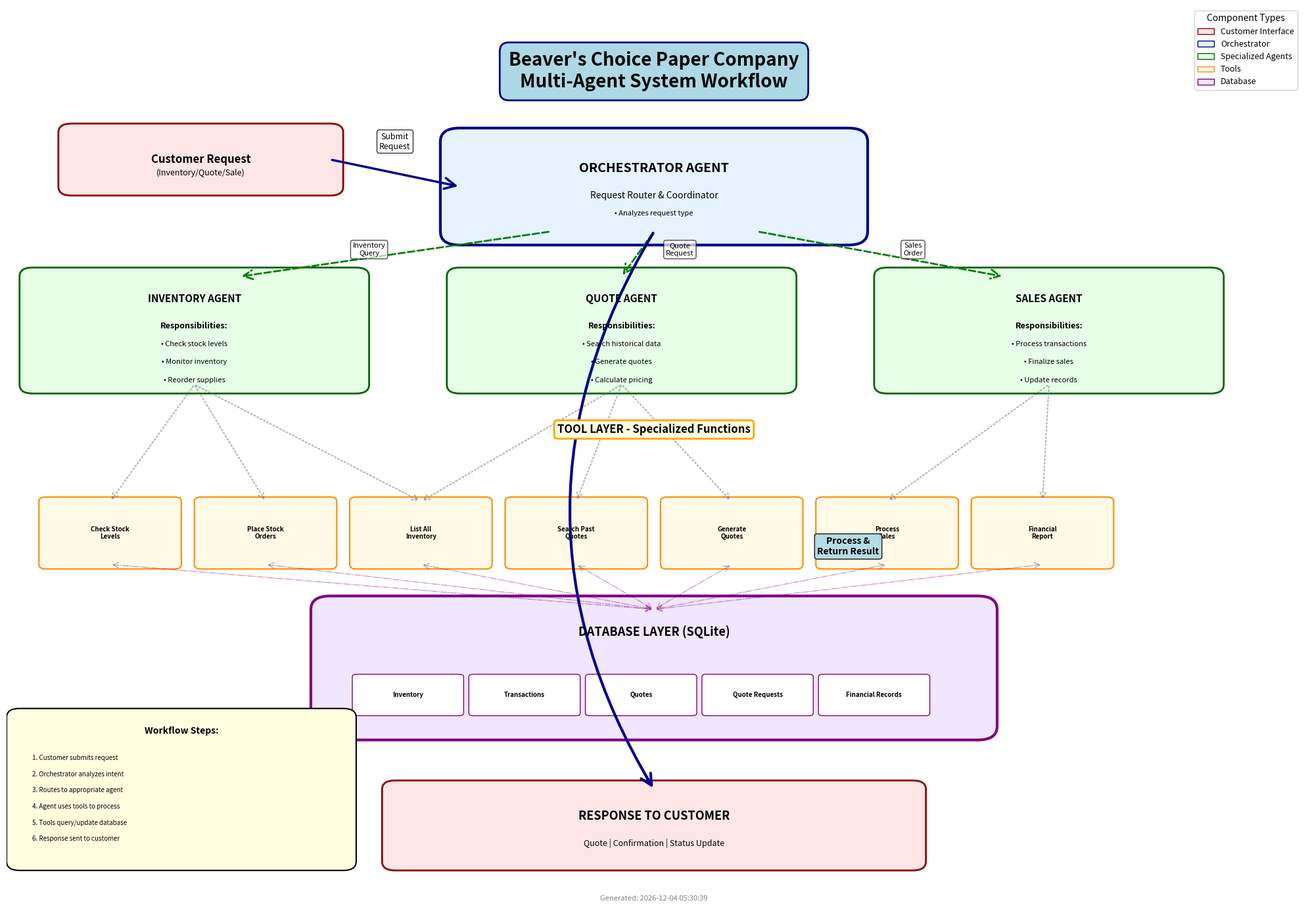
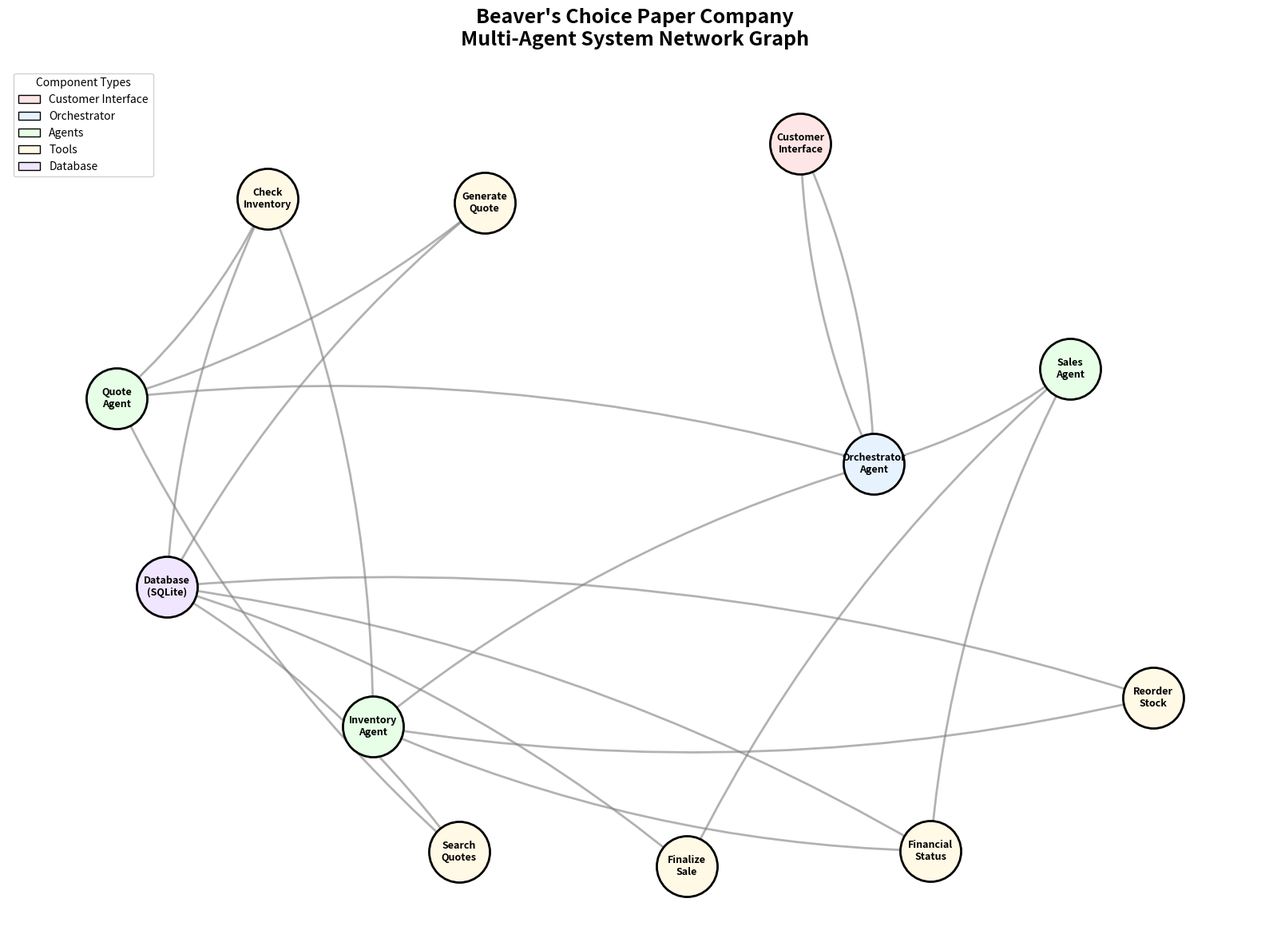

Generate these figures, in order, with matplotlib:
"""
Flow Diagram Generator for Beaver's Choice Paper Company Multi-Agent System
===========================================================================
This script generates a comprehensive workflow diagram showing the multi-agent
system architecture using NetworkX and Matplotlib.

Author: AI Consultant
Date: January 2026
"""

import matplotlib.pyplot as plt
import matplotlib.patches as mpatches
from matplotlib.patches import FancyBboxPatch, FancyArrowPatch
import networkx as nx
from datetime import datetime

def create_workflow_diagram():
    """Generate a comprehensive workflow diagram for the multi-agent system"""
    
    # Create figure with larger size for better visibility
    fig, ax = plt.subplots(1, 1, figsize=(20, 14))
    ax.set_xlim(0, 10)
    ax.set_ylim(0, 10)
    ax.axis('off')
    
    # Define colors
    color_customer = '#FFE6E6'
    color_orchestrator = '#E6F3FF'
    color_agent = '#E6FFE6'
    color_tool = '#FFF9E6'
    color_database = '#F0E6FF'
    
    # Title
    title_text = "Beaver's Choice Paper Company\nMulti-Agent System Workflow"
    ax.text(5, 9.5, title_text, ha='center', va='top', fontsize=20, fontweight='bold',
            bbox=dict(boxstyle='round,pad=0.5', facecolor='lightblue', edgecolor='navy', linewidth=2))
    
    # ========================================================================
    # LAYER 1: Customer Input
    # ========================================================================
    customer_box = FancyBboxPatch((0.5, 8), 2, 0.6, 
                                   boxstyle="round,pad=0.1", 
                                   facecolor=color_customer,
                                   edgecolor='darkred', linewidth=2)
    ax.add_patch(customer_box)
    ax.text(1.5, 8.3, "Customer Request", ha='center', va='center', 
            fontsize=12, fontweight='bold')
    ax.text(1.5, 8.15, "(Inventory/Quote/Sale)", ha='center', va='center', 
            fontsize=9, style='italic')
    
    # ========================================================================
    # LAYER 2: Orchestrator Agent
    # ========================================================================
    orchestrator_box = FancyBboxPatch((3.5, 7.5), 3, 1, 
                                      boxstyle="round,pad=0.15", 
                                      facecolor=color_orchestrator,
                                      edgecolor='darkblue', linewidth=3)
    ax.add_patch(orchestrator_box)
    ax.text(5, 8.2, "ORCHESTRATOR AGENT", ha='center', va='center', 
            fontsize=14, fontweight='bold')
    ax.text(5, 7.9, "Request Router & Coordinator", ha='center', va='center', 
            fontsize=10, style='italic')
    ax.text(5, 7.7, "• Analyzes request type", ha='center', va='center', fontsize=8)
    
    # Arrow from customer to orchestrator
    arrow1 = FancyArrowPatch((2.5, 8.3), (3.5, 8),
                            arrowstyle='->', mutation_scale=30, linewidth=2.5,
                            color='darkblue')
    ax.add_patch(arrow1)
    ax.text(3, 8.5, "Submit\nRequest", ha='center', va='center', 
            fontsize=9, bbox=dict(boxstyle='round', facecolor='white', alpha=0.8))
    
    # ========================================================================
    # LAYER 3: Specialized Agents
    # ========================================================================
    agent_y = 5.8
    
    # Inventory Agent
    inv_agent = FancyBboxPatch((0.2, agent_y), 2.5, 1.2, 
                               boxstyle="round,pad=0.1", 
                               facecolor=color_agent,
                               edgecolor='darkgreen', linewidth=2)
    ax.add_patch(inv_agent)
    ax.text(1.45, agent_y + 0.95, "INVENTORY AGENT", ha='center', va='center', 
            fontsize=11, fontweight='bold')
    ax.text(1.45, agent_y + 0.65, "Responsibilities:", ha='center', va='center', 
            fontsize=9, fontweight='bold')
    ax.text(1.45, agent_y + 0.45, "• Check stock levels", ha='center', va='center', fontsize=8)
    ax.text(1.45, agent_y + 0.25, "• Monitor inventory", ha='center', va='center', fontsize=8)
    ax.text(1.45, agent_y + 0.05, "• Reorder supplies", ha='center', va='center', fontsize=8)
    
    # Quote Agent
    quote_agent = FancyBboxPatch((3.5, agent_y), 2.5, 1.2, 
                                 boxstyle="round,pad=0.1", 
                                 facecolor=color_agent,
                                 edgecolor='darkgreen', linewidth=2)
    ax.add_patch(quote_agent)
    ax.text(4.75, agent_y + 0.95, "QUOTE AGENT", ha='center', va='center', 
            fontsize=11, fontweight='bold')
    ax.text(4.75, agent_y + 0.65, "Responsibilities:", ha='center', va='center', 
            fontsize=9, fontweight='bold')
    ax.text(4.75, agent_y + 0.45, "• Search historical data", ha='center', va='center', fontsize=8)
    ax.text(4.75, agent_y + 0.25, "• Generate quotes", ha='center', va='center', fontsize=8)
    ax.text(4.75, agent_y + 0.05, "• Calculate pricing", ha='center', va='center', fontsize=8)
    
    # Sales Agent
    sales_agent = FancyBboxPatch((6.8, agent_y), 2.5, 1.2, 
                                 boxstyle="round,pad=0.1", 
                                 facecolor=color_agent,
                                 edgecolor='darkgreen', linewidth=2)
    ax.add_patch(sales_agent)
    ax.text(8.05, agent_y + 0.95, "SALES AGENT", ha='center', va='center', 
            fontsize=11, fontweight='bold')
    ax.text(8.05, agent_y + 0.65, "Responsibilities:", ha='center', va='center', 
            fontsize=9, fontweight='bold')
    ax.text(8.05, agent_y + 0.45, "• Process transactions", ha='center', va='center', fontsize=8)
    ax.text(8.05, agent_y + 0.25, "• Finalize sales", ha='center', va='center', fontsize=8)
    ax.text(8.05, agent_y + 0.05, "• Update records", ha='center', va='center', fontsize=8)
    
    # Arrows from orchestrator to agents
    arrow2 = FancyArrowPatch((4.2, 7.5), (1.8, 7.0),
                            arrowstyle='->', mutation_scale=25, linewidth=2,
                            color='green', linestyle='--')
    ax.add_patch(arrow2)
    ax.text(2.8, 7.3, "Inventory\nQuery", ha='center', va='center', 
            fontsize=8, bbox=dict(boxstyle='round', facecolor='white', alpha=0.7))
    
    arrow3 = FancyArrowPatch((5, 7.5), (4.75, 7.0),
                            arrowstyle='->', mutation_scale=25, linewidth=2,
                            color='green', linestyle='--')
    ax.add_patch(arrow3)
    ax.text(5.2, 7.3, "Quote\nRequest", ha='center', va='center', 
            fontsize=8, bbox=dict(boxstyle='round', facecolor='white', alpha=0.7))
    
    arrow4 = FancyArrowPatch((5.8, 7.5), (7.7, 7.0),
                            arrowstyle='->', mutation_scale=25, linewidth=2,
                            color='green', linestyle='--')
    ax.add_patch(arrow4)
    ax.text(7.0, 7.3, "Sales\nOrder", ha='center', va='center', 
            fontsize=8, bbox=dict(boxstyle='round', facecolor='white', alpha=0.7))
    
    # ========================================================================
    # LAYER 4: Tools
    # ========================================================================
    tool_y = 3.8
    
    # Tool boxes
    tools = [
        (0.3, "check_inventory_status", "Check Stock\nLevels"),
        (1.5, "reorder_inventory", "Place Stock\nOrders"),
        (2.7, "get_all_available_items", "List All\nInventory"),
        (3.9, "search_historical_quotes", "Search Past\nQuotes"),
        (5.1, "generate_customer_quote", "Generate\nQuotes"),
        (6.3, "finalize_sale", "Process\nSales"),
        (7.5, "get_current_financial_status", "Financial\nReport")
    ]
    
    ax.text(5, tool_y + 1.5, "TOOL LAYER - Specialized Functions", ha='center', va='center', 
            fontsize=12, fontweight='bold',
            bbox=dict(boxstyle='round', facecolor='lightyellow', edgecolor='orange', linewidth=2))
    
    for x_pos, tool_id, tool_label in tools:
        tool_box = FancyBboxPatch((x_pos, tool_y), 1.0, 0.7, 
                                  boxstyle="round,pad=0.05", 
                                  facecolor=color_tool,
                                  edgecolor='darkorange', linewidth=1.5)
        ax.add_patch(tool_box)
        ax.text(x_pos + 0.5, tool_y + 0.35, tool_label, ha='center', va='center', 
                fontsize=7, fontweight='bold')
    
    # Arrows from agents to tools
    # Inventory Agent to Tools
    for x_pos in [0.8, 2.0, 3.2]:
        arrow = FancyArrowPatch((1.45, agent_y), (x_pos, tool_y + 0.7),
                               arrowstyle='->', mutation_scale=15, linewidth=1.5,
                               color='gray', alpha=0.6, linestyle=':')
        ax.add_patch(arrow)
    
    # Quote Agent to Tools
    for x_pos in [3.2, 4.4, 5.6]:
        arrow = FancyArrowPatch((4.75, agent_y), (x_pos, tool_y + 0.7),
                               arrowstyle='->', mutation_scale=15, linewidth=1.5,
                               color='gray', alpha=0.6, linestyle=':')
        ax.add_patch(arrow)
    
    # Sales Agent to Tools
    for x_pos in [6.8, 8.0]:
        arrow = FancyArrowPatch((8.05, agent_y), (x_pos, tool_y + 0.7),
                               arrowstyle='->', mutation_scale=15, linewidth=1.5,
                               color='gray', alpha=0.6, linestyle=':')
        ax.add_patch(arrow)
    
    # ========================================================================
    # LAYER 5: Database Layer
    # ========================================================================
    db_y = 2.0
    
    # Database main box
    db_box = FancyBboxPatch((2.5, db_y), 5, 1.3, 
                           boxstyle="round,pad=0.15", 
                           facecolor=color_database,
                           edgecolor='purple', linewidth=3)
    ax.add_patch(db_box)
    ax.text(5, db_y + 1.05, "DATABASE LAYER (SQLite)", ha='center', va='center', 
            fontsize=13, fontweight='bold')
    
    # Database tables
    tables = [
        (2.7, "Inventory"),
        (3.6, "Transactions"),
        (4.5, "Quotes"),
        (5.4, "Quote Requests"),
        (6.3, "Financial Records")
    ]
    
    for x_pos, table_name in tables:
        table_box = FancyBboxPatch((x_pos, db_y + 0.15), 0.8, 0.4, 
                                   boxstyle="round,pad=0.03", 
                                   facecolor='white',
                                   edgecolor='purple', linewidth=1)
        ax.add_patch(table_box)
        ax.text(x_pos + 0.4, db_y + 0.35, table_name, ha='center', va='center', 
                fontsize=7, fontweight='bold')
    
    # Arrows from tools to database
    for x_pos, _, _ in tools:
        arrow = FancyArrowPatch((x_pos + 0.5, tool_y), (5, db_y + 1.3),
                               arrowstyle='<->', mutation_scale=15, linewidth=1,
                               color='purple', alpha=0.4, linestyle='-.')
        ax.add_patch(arrow)
    
    # ========================================================================
    # LAYER 6: Output Layer
    # ========================================================================
    output_y = 0.5
    
    output_box = FancyBboxPatch((3, output_y), 4, 0.8, 
                               boxstyle="round,pad=0.1", 
                               facecolor=color_customer,
                               edgecolor='darkred', linewidth=2)
    ax.add_patch(output_box)
    ax.text(5, output_y + 0.5, "RESPONSE TO CUSTOMER", ha='center', va='center', 
            fontsize=13, fontweight='bold')
    ax.text(5, output_y + 0.2, "Quote | Confirmation | Status Update", ha='center', va='center', 
            fontsize=9, style='italic')
    
    # Arrow from orchestrator to output
    arrow_final = FancyArrowPatch((5, 7.5), (5, 1.3),
                                 arrowstyle='->', mutation_scale=30, linewidth=3,
                                 color='darkblue',
                                 connectionstyle="arc3,rad=0.3")
    ax.add_patch(arrow_final)
    ax.text(6.5, 4, "Process &\nReturn Result", ha='center', va='center', 
            fontsize=10, fontweight='bold',
            bbox=dict(boxstyle='round', facecolor='lightblue', alpha=0.9))
    
    # ========================================================================
    # Legend
    # ========================================================================
    legend_elements = [
        mpatches.Patch(facecolor=color_customer, edgecolor='darkred', label='Customer Interface'),
        mpatches.Patch(facecolor=color_orchestrator, edgecolor='darkblue', label='Orchestrator'),
        mpatches.Patch(facecolor=color_agent, edgecolor='darkgreen', label='Specialized Agents'),
        mpatches.Patch(facecolor=color_tool, edgecolor='darkorange', label='Tools'),
        mpatches.Patch(facecolor=color_database, edgecolor='purple', label='Database')
    ]
    ax.legend(handles=legend_elements, loc='upper right', fontsize=9, 
              framealpha=0.9, title='Component Types', title_fontsize=10)
    
    # ========================================================================
    # Workflow Steps Box
    # ========================================================================
    steps_box = FancyBboxPatch((0.1, 0.5), 2.5, 1.6, 
                              boxstyle="round,pad=0.1", 
                              facecolor='lightyellow',
                              edgecolor='black', linewidth=1.5)
    ax.add_patch(steps_box)
    ax.text(1.35, 1.95, "Workflow Steps:", ha='center', va='center', 
            fontsize=10, fontweight='bold')
    
    steps = [
        "1. Customer submits request",
        "2. Orchestrator analyzes intent",
        "3. Routes to appropriate agent",
        "4. Agent uses tools to process",
        "5. Tools query/update database",
        "6. Response sent to customer"
    ]
    
    y_step = 1.65
    for step in steps:
        ax.text(0.2, y_step, step, ha='left', va='center', fontsize=7)
        y_step -= 0.18
    
    # Add timestamp
    timestamp = datetime.now().strftime("%Y-%m-%d %H:%M:%S")
    ax.text(5, 0.05, f"Generated: {timestamp}", ha='center', va='bottom', 
            fontsize=8, style='italic', color='gray')
    
    # Adjust layout and save
    plt.tight_layout()
    plt.savefig('workflow_diagram.png', dpi=300, bbox_inches='tight', facecolor='white')
    print("✓ Workflow diagram saved as 'workflow_diagram.png'")
    
    # Also create a high-resolution version for documentation
    plt.savefig('workflow_diagram_highres.png', dpi=600, bbox_inches='tight', facecolor='white')
    print("✓ High-resolution diagram saved as 'workflow_diagram_highres.png'")
    
    plt.show()

def create_network_graph_diagram():
    """Create an alternative network graph representation"""
    
    # Create directed graph
    G = nx.DiGraph()
    
    # Add nodes with categories
    nodes = {
        'Customer': {'category': 'interface', 'color': '#FFE6E6'},
        'Orchestrator': {'category': 'orchestrator', 'color': '#E6F3FF'},
        'Inventory_Agent': {'category': 'agent', 'color': '#E6FFE6'},
        'Quote_Agent': {'category': 'agent', 'color': '#E6FFE6'},
        'Sales_Agent': {'category': 'agent', 'color': '#E6FFE6'},
        'check_inventory': {'category': 'tool', 'color': '#FFF9E6'},
        'reorder': {'category': 'tool', 'color': '#FFF9E6'},
        'search_quotes': {'category': 'tool', 'color': '#FFF9E6'},
        'generate_quote': {'category': 'tool', 'color': '#FFF9E6'},
        'finalize_sale': {'category': 'tool', 'color': '#FFF9E6'},
        'financial_status': {'category': 'tool', 'color': '#FFF9E6'},
        'Database': {'category': 'database', 'color': '#F0E6FF'}
    }
    
    for node, attrs in nodes.items():
        G.add_node(node, **attrs)
    
    # Add edges
    edges = [
        ('Customer', 'Orchestrator'),
        ('Orchestrator', 'Inventory_Agent'),
        ('Orchestrator', 'Quote_Agent'),
        ('Orchestrator', 'Sales_Agent'),
        ('Inventory_Agent', 'check_inventory'),
        ('Inventory_Agent', 'reorder'),
        ('Inventory_Agent', 'financial_status'),
        ('Quote_Agent', 'search_quotes'),
        ('Quote_Agent', 'generate_quote'),
        ('Quote_Agent', 'check_inventory'),
        ('Sales_Agent', 'finalize_sale'),
        ('Sales_Agent', 'financial_status'),
        ('check_inventory', 'Database'),
        ('reorder', 'Database'),
        ('search_quotes', 'Database'),
        ('generate_quote', 'Database'),
        ('finalize_sale', 'Database'),
        ('financial_status', 'Database'),
        ('Orchestrator', 'Customer')
    ]
    
    G.add_edges_from(edges)
    
    # Create layout
    pos = nx.spring_layout(G, k=2, iterations=50, seed=42)
    
    # Create figure
    fig, ax = plt.subplots(figsize=(16, 12))
    
    # Draw nodes by category
    for category, color_val in [('interface', '#FFE6E6'), ('orchestrator', '#E6F3FF'), 
                                  ('agent', '#E6FFE6'), ('tool', '#FFF9E6'), 
                                  ('database', '#F0E6FF')]:
        nodelist = [n for n, d in G.nodes(data=True) if d['category'] == category]
        nx.draw_networkx_nodes(G, pos, nodelist=nodelist, node_color=color_val,
                              node_size=3000, edgecolors='black', linewidths=2, ax=ax)
    
    # Draw edges
    nx.draw_networkx_edges(G, pos, edge_color='gray', arrows=True, 
                          arrowsize=20, width=2, alpha=0.6, ax=ax,
                          connectionstyle='arc3,rad=0.1')
    
    # Draw labels
    labels = {
        'Customer': 'Customer\nInterface',
        'Orchestrator': 'Orchestrator\nAgent',
        'Inventory_Agent': 'Inventory\nAgent',
        'Quote_Agent': 'Quote\nAgent',
        'Sales_Agent': 'Sales\nAgent',
        'check_inventory': 'Check\nInventory',
        'reorder': 'Reorder\nStock',
        'search_quotes': 'Search\nQuotes',
        'generate_quote': 'Generate\nQuote',
        'finalize_sale': 'Finalize\nSale',
        'financial_status': 'Financial\nStatus',
        'Database': 'Database\n(SQLite)'
    }
    
    nx.draw_networkx_labels(G, pos, labels, font_size=9, font_weight='bold', ax=ax)
    
    # Title
    plt.title("Beaver's Choice Paper Company\nMulti-Agent System Network Graph", 
             fontsize=18, fontweight='bold', pad=20)
    
    # Remove axes
    ax.axis('off')
    
    # Add legend
    legend_elements = [
        mpatches.Patch(facecolor='#FFE6E6', edgecolor='black', label='Customer Interface'),
        mpatches.Patch(facecolor='#E6F3FF', edgecolor='black', label='Orchestrator'),
        mpatches.Patch(facecolor='#E6FFE6', edgecolor='black', label='Agents'),
        mpatches.Patch(facecolor='#FFF9E6', edgecolor='black', label='Tools'),
        mpatches.Patch(facecolor='#F0E6FF', edgecolor='black', label='Database')
    ]
    plt.legend(handles=legend_elements, loc='upper left', fontsize=10, 
              framealpha=0.9, title='Component Types')
    
    plt.tight_layout()
    plt.savefig('network_graph_diagram.png', dpi=300, bbox_inches='tight', facecolor='white')
    print("✓ Network graph diagram saved as 'network_graph_diagram.png'")
    
    plt.show()

if __name__ == "__main__":
    print("=" * 80)
    print("Generating Workflow Diagrams for Beaver's Choice Paper Company")
    print("=" * 80)
    print("\nCreating comprehensive workflow diagram...")
    create_workflow_diagram()
    
    print("\nCreating network graph representation...")
    create_network_graph_diagram()
    
    print("\n" + "=" * 80)
    print("✓ All diagrams generated successfully!")
    print("=" * 80)
